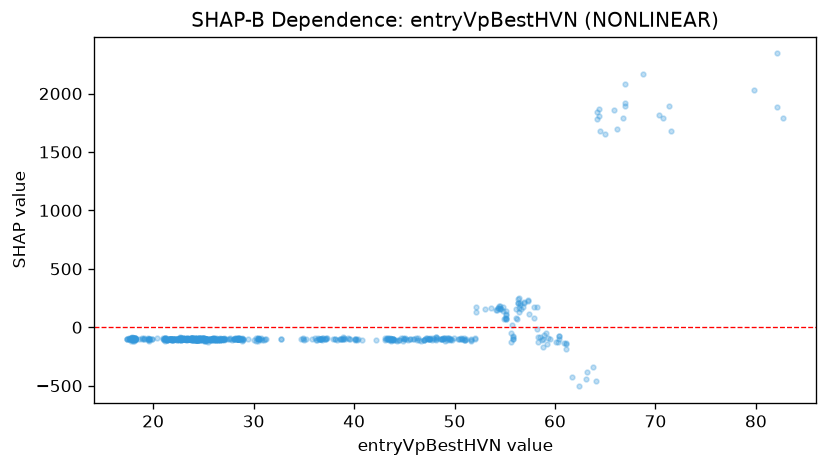

Data behind this chart, as committed beside it:
feature_value, shap_value
18.87, -95.45
18.14, -100.2
17.99, -98.48
18.11, -92.86
18.05, -95.73
17.97, -114.6
17.95, -92.62
18.17, -109.2
18.2, -103.2
18.22, -96.95
18.18, -92.79
17.8, -95.75
17.81, -91.56
17.83, -99.07
17.72, -103.4
17.41, -97.07
17.42, -100.2
17.42, -100.5
17.56, -96.78
17.62, -99.33
17.79, -95.01
17.87, -104.2
17.88, -98.96
17.93, -91.75
17.93, -88.94
17.91, -104
18.01, -96.59
18.04, -103.2
18.11, -116.2
18.18, -93.44
17.86, -99.58
17.79, -100.7
17.75, -99.02
17.62, -94.72
17.91, -109.9
17.99, -93.04
17.94, -86.1
18.18, -95.1
18.23, -97.16
18.24, -98.26
18.28, -97.17
18.2, -90.73
18.1, -98.65
17.9, -97.41
17.83, -113.2
17.68, -97.22
17.92, -94.69
17.95, -95.84
18.19, -100.2
18.24, -97.59
18.23, -99
18.58, -101.2
19.06, -96.98
19.06, -97.44
18.94, -101.9
19.05, -91.75
19.91, -103.4
19.7, -104.3
19.62, -116.4
19.64, -101.9
... 682 more rows
